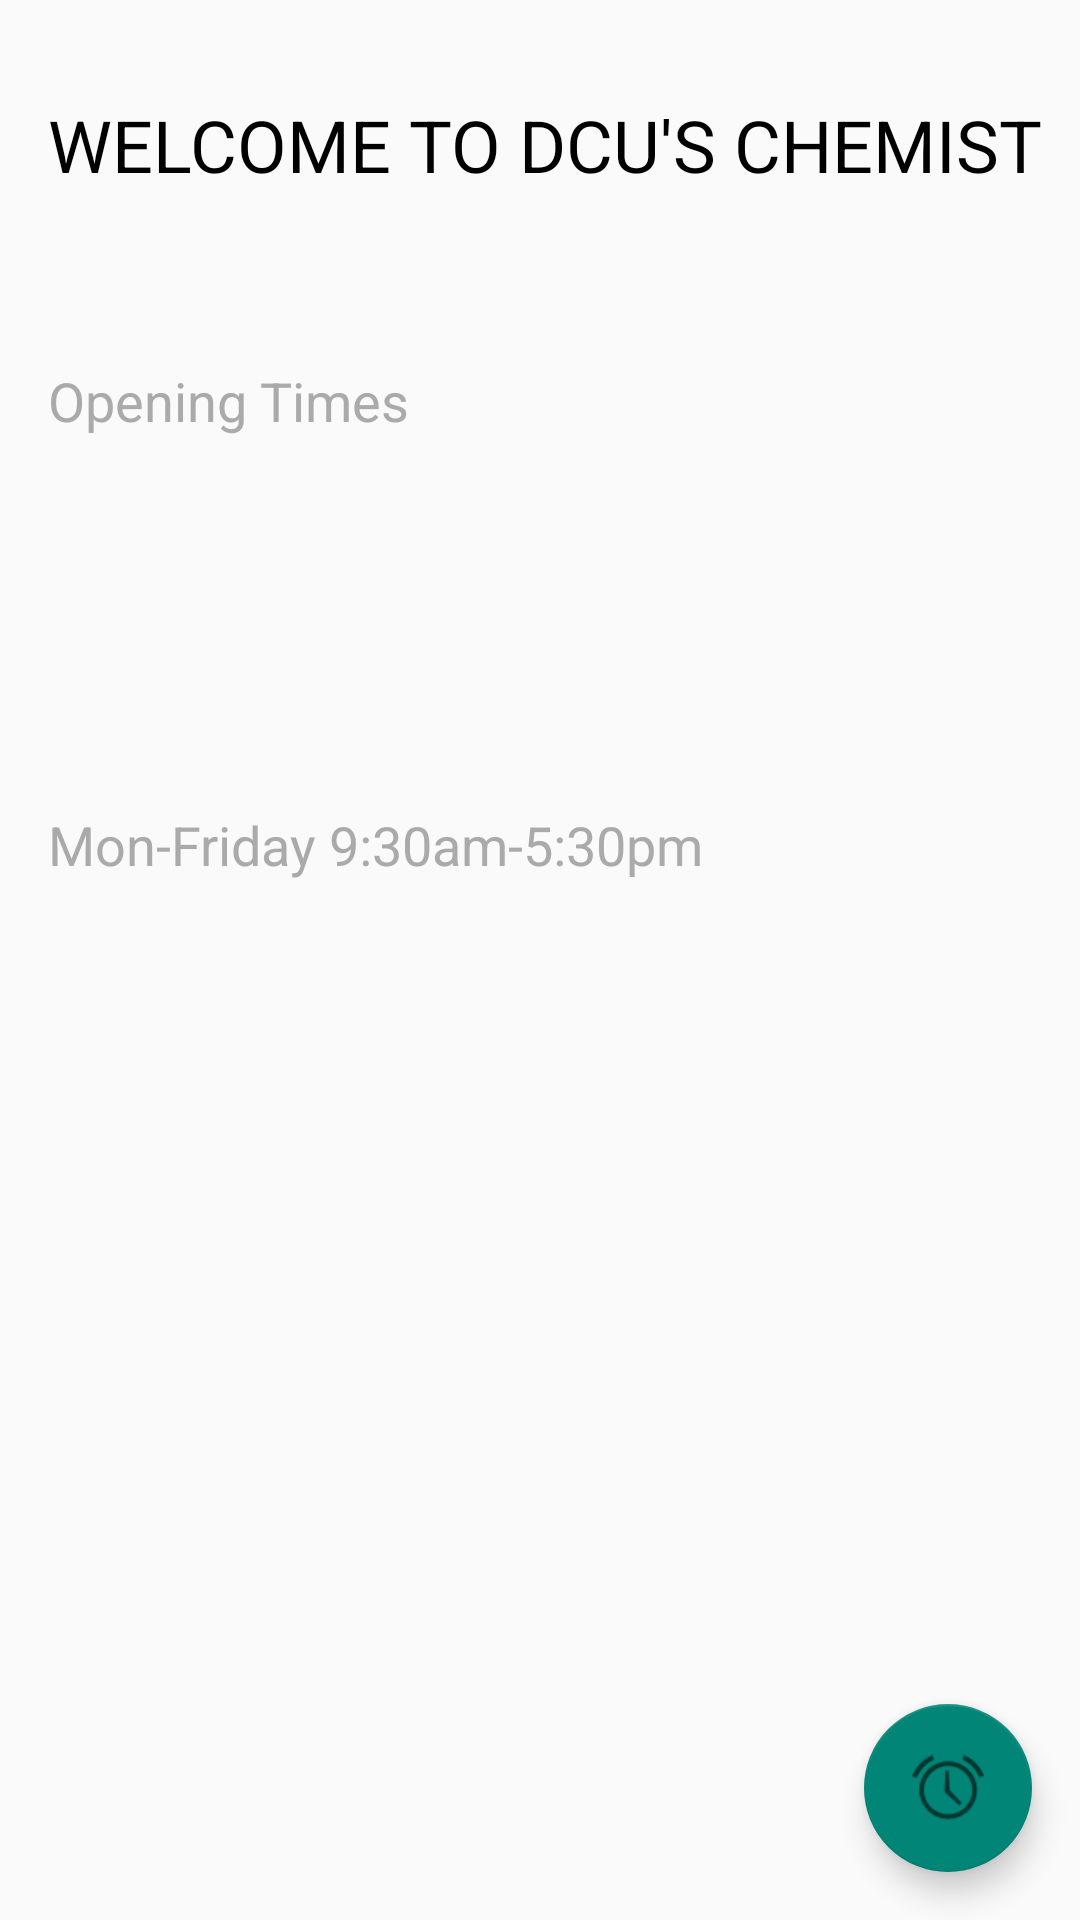

This screen was rendered from an Android layout file. Write that file and the resources it references.
<!-- AndroidManifest.xml: application theme AppTheme -->
<!-- res/layout/infofragment.xml -->
<?xml version="1.0" encoding="utf-8"?>
<android.support.constraint.ConstraintLayout android:id="@+id/main_content"
    xmlns:android="http://schemas.android.com/apk/res/android"
    xmlns:app="http://schemas.android.com/apk/res-auto"
    xmlns:tools="http://schemas.android.com/tools"
    android:layout_width="match_parent"
    android:layout_height="match_parent"
    android:fitsSystemWindows="true"
    tools:context="sda.oscail.edu.actiontabs.InfoFragment">


    <android.support.design.widget.FloatingActionButton
        android:id="@+id/fab"
        android:layout_width="wrap_content"
        android:layout_height="wrap_content"
        android:src="@android:drawable/ic_lock_idle_alarm"
        tools:layout_constraintRight_creator="1"
        tools:layout_constraintBottom_creator="1"
        app:layout_constraintBottom_toBottomOf="parent"
        app:layout_constraintRight_toRightOf="parent"
        android:layout_marginBottom="16dp"
        android:layout_marginRight="16dp" />

    <TextView
        android:id="@+id/textView"
        android:layout_width="wrap_content"
        android:layout_height="wrap_content"
        android:layout_marginLeft="16dp"
        android:layout_marginTop="32dp"
        android:text="WELCOME TO DCU'S CHEMIST"
        android:textColor="@android:color/black"
        android:textSize="24sp"
        app:layout_constraintLeft_toLeftOf="parent"
        app:layout_constraintTop_toTopOf="parent"
        tools:layout_constraintLeft_creator="1"
        tools:layout_constraintTop_creator="1" />

    <ImageView
        android:id="@+id/imageViewOfGirl"
        android:layout_width="364dp"
        android:layout_height="281dp"
        android:contentDescription="@string/ui_dcu_picture"
        android:orientation="horizontal"
        android:src="@drawable/ic_uni"
        tools:layout_constraintTop_creator="1"
        tools:layout_constraintRight_creator="1"
        tools:layout_constraintBottom_creator="1"
        app:layout_constraintBottom_toBottomOf="parent"
        app:layout_constraintRight_toRightOf="parent"
        tools:layout_constraintLeft_creator="1"
        app:layout_constraintTop_toTopOf="@+id/textView"
        app:layout_constraintVertical_bias="1.0"
        android:layout_marginRight="8dp"
        android:layout_marginLeft="8dp"
        app:layout_constraintLeft_toLeftOf="parent"
        android:layout_marginTop="32dp"
        app:layout_constraintHorizontal_bias="1.0" />

    <TextView
        android:id="@+id/textView3"
        android:layout_width="wrap_content"
        android:layout_height="0dp"
        android:layout_marginLeft="16dp"
        android:layout_marginTop="57dp"
        android:text="Opening Times"
        android:textColor="@android:color/darker_gray"
        android:textSize="18sp"
        app:layout_constraintLeft_toLeftOf="parent"
        app:layout_constraintTop_toBottomOf="@+id/textView" />

    <TextView
        android:id="@+id/textView4"
        android:layout_width="wrap_content"
        android:layout_height="wrap_content"
        android:layout_marginBottom="16dp"
        android:layout_marginLeft="16dp"
        android:layout_marginTop="74dp"
        android:text="Mon-Friday 9:30am-5:30pm"
        android:textColor="@android:color/darker_gray"
        android:textSize="18sp"
        app:layout_constraintBottom_toTopOf="@+id/imageViewOfGirl"
        app:layout_constraintLeft_toLeftOf="parent"
        app:layout_constraintTop_toBottomOf="@+id/textView3" />


</android.support.constraint.ConstraintLayout>
<!-- resources referenced by this layout -->
<resources>
  <string name="ui_dcu_picture">Campus picture</string>
  <style name="AppTheme" parent="Theme.AppCompat.Light.DarkActionBar">
          
          <item name="colorPrimary">@color/colorPrimary</item>
          <item name="colorPrimaryDark">@color/colorPrimaryDark</item>
          <item name="preferenceTheme">@style/PreferenceThemeOverlay.v14.Material</item>
      </style>
  <!-- not gathered from this repository: default colours our renderer supplied (Android Studio template values) -->
  <color name="colorPrimary">#FF6200EE</color>
  <color name="colorPrimaryDark">#FF3700B3</color>
</resources>
